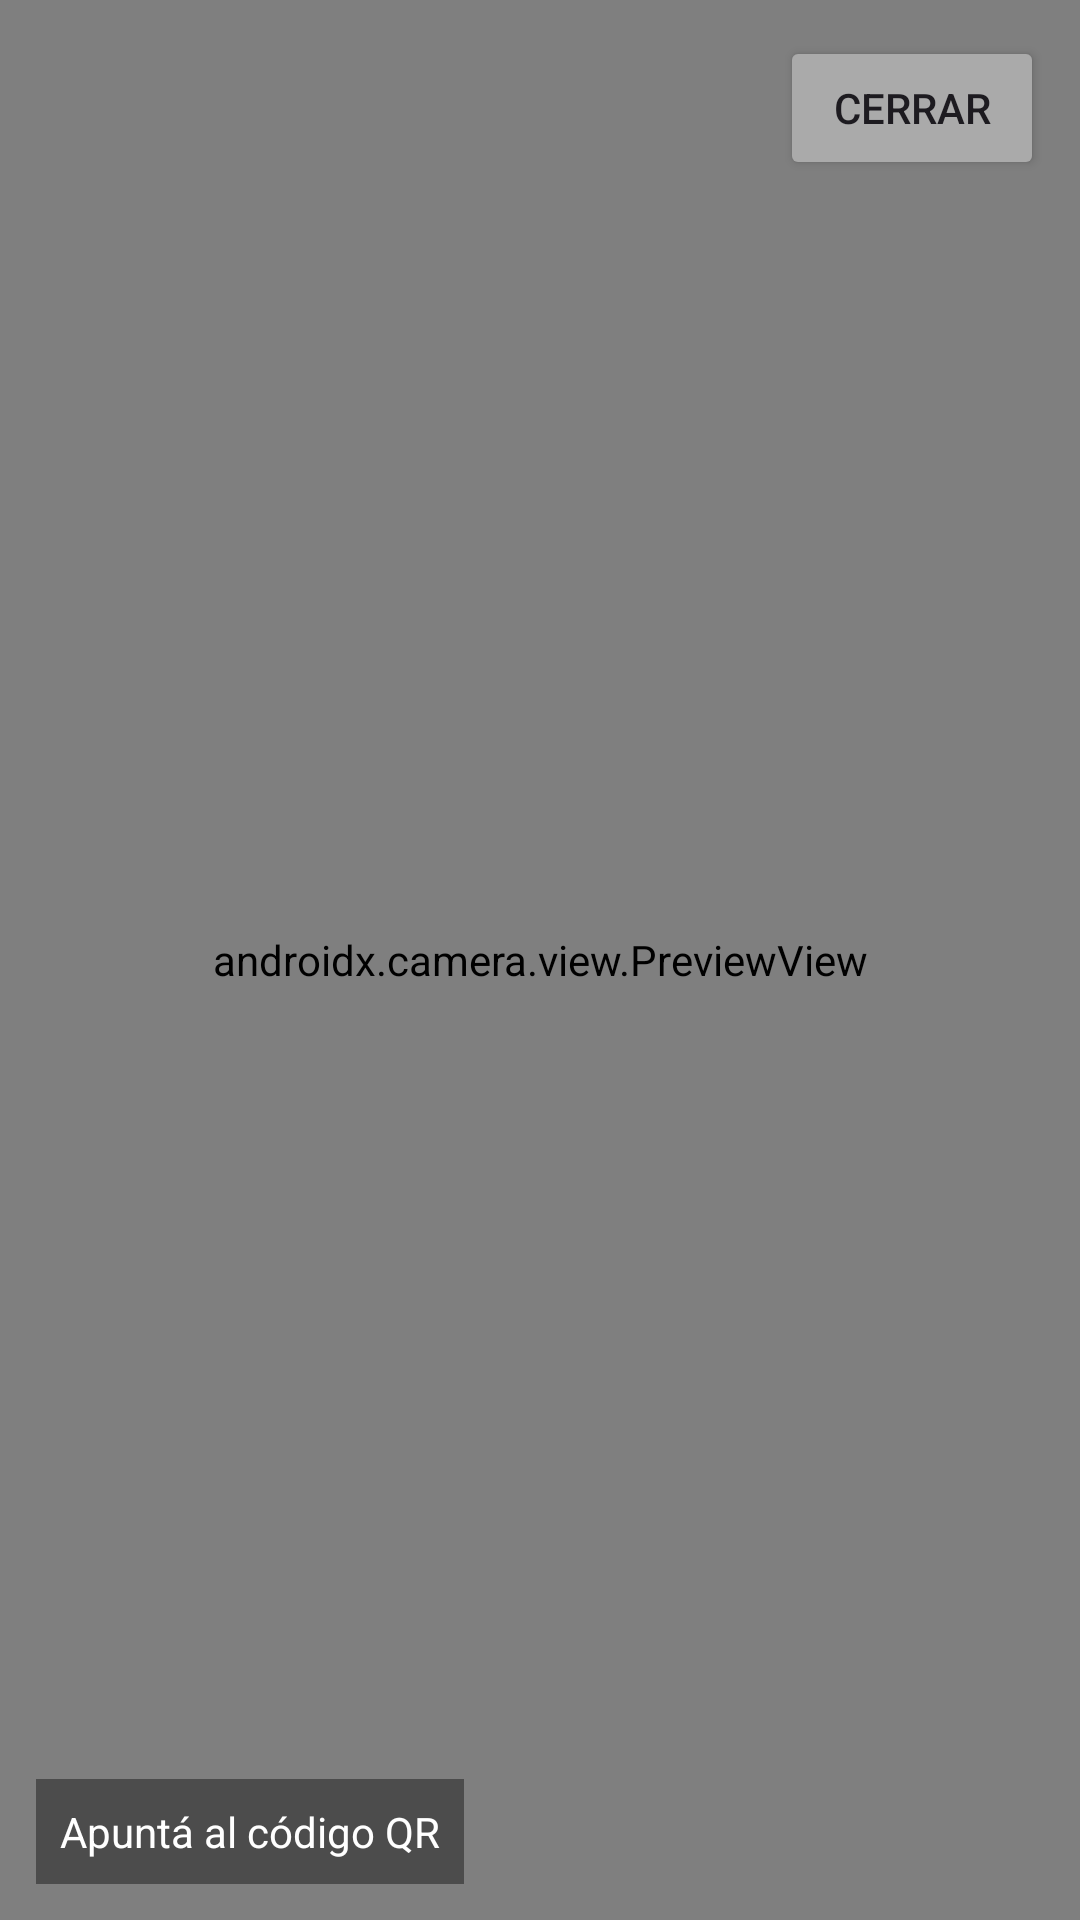

This screen was rendered from an Android layout file. Write that file and the resources it references.
<!-- AndroidManifest.xml: application theme Theme.ShadowRec -->
<!-- res/layout/activity_qr_scanner.xml -->
<?xml version="1.0" encoding="utf-8"?>
<androidx.constraintlayout.widget.ConstraintLayout
    xmlns:android="http://schemas.android.com/apk/res/android"
    xmlns:app="http://schemas.android.com/apk/res-auto"
    android:layout_width="match_parent"
    android:layout_height="match_parent">

    <androidx.camera.view.PreviewView
        android:id="@+id/previewView"
        android:layout_width="0dp"
        android:layout_height="0dp"
        app:layout_constraintTop_toTopOf="parent"
        app:layout_constraintBottom_toBottomOf="parent"
        app:layout_constraintStart_toStartOf="parent"
        app:layout_constraintEnd_toEndOf="parent" />

    <Button
        android:id="@+id/btnClose"
        android:layout_width="wrap_content"
        android:layout_height="wrap_content"
        android:text="Cerrar"
        android:backgroundTint="@android:color/darker_gray"
        android:layout_margin="12dp"
        app:layout_constraintTop_toTopOf="parent"
        app:layout_constraintEnd_toEndOf="parent" />

    <TextView
        android:id="@+id/tvHint"
        android:layout_width="wrap_content"
        android:layout_height="wrap_content"
        android:text="Apuntá al código QR"
        android:padding="8dp"
        android:background="#66000000"
        android:textColor="@android:color/white"
        android:layout_margin="12dp"
        app:layout_constraintBottom_toBottomOf="parent"
        app:layout_constraintStart_toStartOf="parent" />

</androidx.constraintlayout.widget.ConstraintLayout>
<!-- resources referenced by this layout -->
<resources>
  <style name="Theme.ShadowRec" parent="Base.Theme.ShadowRec" />
  <style name="Base.Theme.ShadowRec" parent="Theme.Material3.DayNight.NoActionBar">
          
          
      </style>
</resources>
